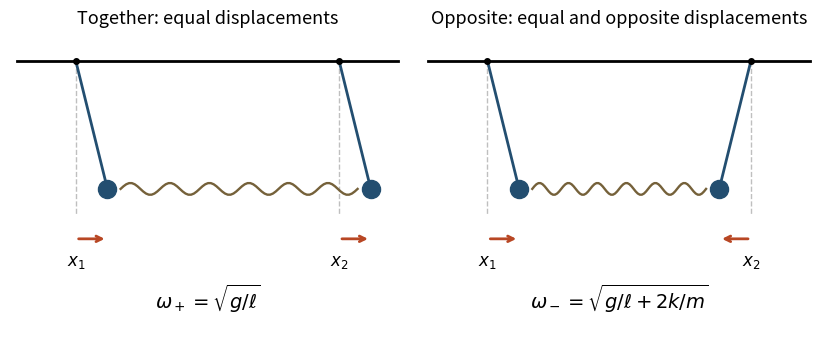

Reproduce this figure in Python.
"""Draw Question 4(b)'s modes; run in the mirrored _media directory.

Tested with Python 3.14.4, matplotlib 3.10.7 and numpy 2.3.5;
dependencies are declared in the repository's pyproject.toml.
Output is written only to the current working directory.
"""
from pathlib import Path
import matplotlib
matplotlib.use("Agg")
import matplotlib.pyplot as plt
import numpy as np


def draw_mode(ax, signs, title, frequency):
    pivots = np.array([0.0, 2.0])
    shifts = 0.24 * np.array(signs)
    bob_y = -np.sqrt(1 - shifts**2)
    ax.plot([-0.45, 2.45], [0, 0], color="black", lw=2)
    for i, (pivot, shift, y) in enumerate(zip(pivots, shifts, bob_y)):
        ax.plot([pivot, pivot], [0, -1.17], "--", color="0.75", lw=1)
        ax.plot([pivot, pivot + shift], [0, y], color="#234e70", lw=2)
        ax.plot(pivot, 0, "ko", ms=4)
        ax.plot(pivot + shift, y, "o", color="#234e70", ms=13)
        ax.annotate("", xy=(pivot + shift, -1.35), xytext=(pivot, -1.35),
                    arrowprops={"arrowstyle": "->", "lw": 2, "color": "#b84724"})
        ax.text(pivot, -1.55, rf"$x_{i+1}$", ha="center", fontsize=12)
    left, right = pivots + shifts
    spring_x = np.linspace(left + 0.10, right - 0.10, 85)
    phase = np.linspace(0, 12 * np.pi, len(spring_x))
    ax.plot(spring_x, bob_y[0] + 0.045 * np.sin(phase), color="#75613a", lw=1.7)
    ax.set_title(title, fontsize=13, pad=8)
    ax.text(1, -1.88, frequency, ha="center", fontsize=14)
    ax.set(xlim=(-0.5, 2.5), ylim=(-2.05, 0.2), aspect="equal")
    ax.axis("off")


if __name__ == "__main__":
    fig, axes = plt.subplots(1, 2, figsize=(8.4, 3.5), facecolor="white")
    draw_mode(axes[0], (1, 1), "Together: equal displacements", r"$\omega_+=\sqrt{g/\ell}$")
    draw_mode(axes[1], (1, -1), "Opposite: equal and opposite displacements", r"$\omega_-=\sqrt{g/\ell+2k/m}$")
    fig.tight_layout(pad=1.2)
    fig.savefig(Path.cwd() / "mathematics-iv-resit-pendulum-modes.png", dpi=140,
                facecolor="white", transparent=False)
    plt.close(fig)
